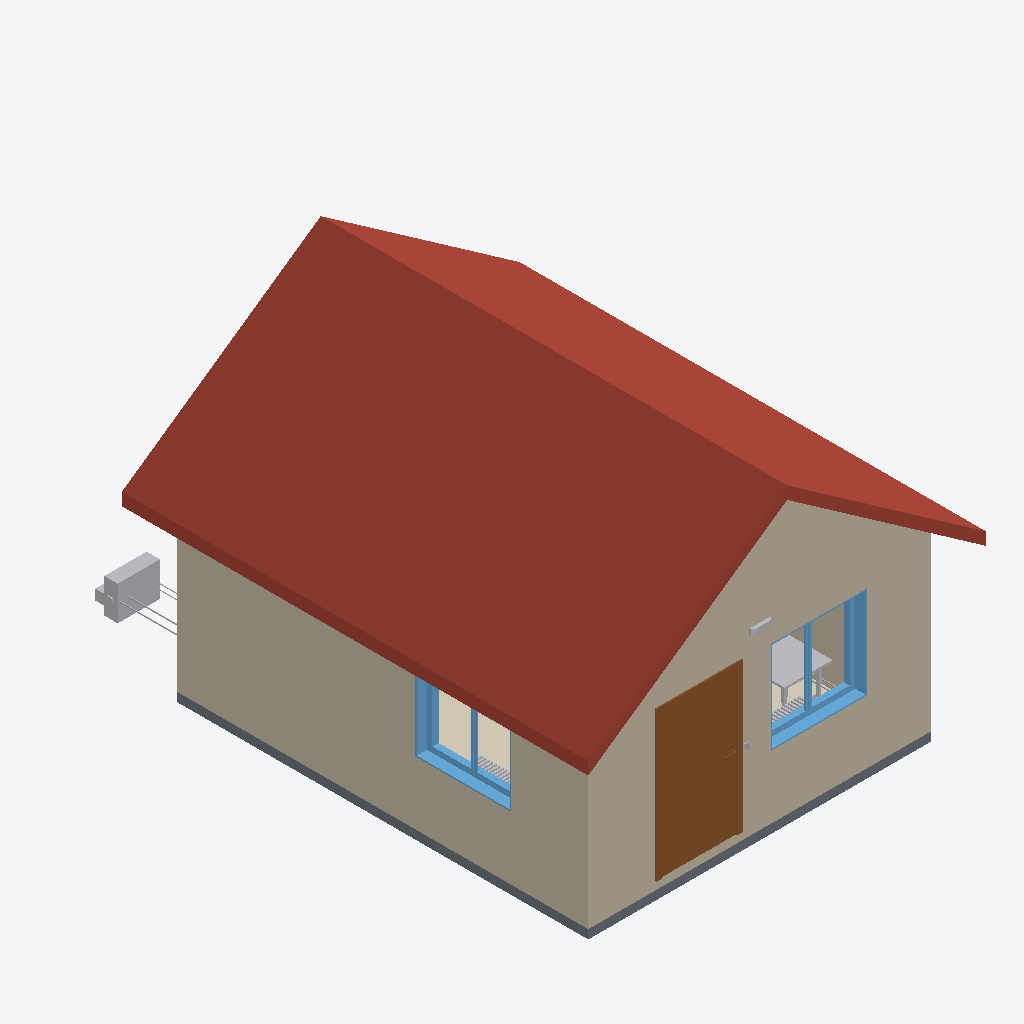
Isometric view of an IFC building model (IFC-SPF (STEP), schema IFC4, length unit metre), seen from the south-west, elements coloured by IFC class: 12 other elements (light grey), 3 walls (beige), 2 roofs (red-brown), 2 windows (light blue), 1 door (brown), 1 slab (grey), 1 covering (cream).
Extent 5.8 m × 8.0 m × 4.7 m (x, y, z). Storeys (1): EG - Ebene 2 at 0.00 m. Elements (104): 37 IfcPipeSegment, 30 IfcPipeFitting, 7 IfcSensor, 4 IfcBuildingElementProxy, 4 IfcWallStandardCase, 3 IfcController, 3 IfcOutlet, 3 IfcSlab, 2 IfcActuator, 2 IfcLightFixture, 2 IfcSpaceHeater, 2 IfcWindow.

HEADER;
FILE_DESCRIPTION(('ViewDefinition [CoordinationView]'),'2;1');
FILE_NAME('20150304_eeE_simple_building_reworked.ifc','2015-04-08T14:48:53',(''),(''),'IFC','Version x','');
FILE_SCHEMA(('IFC4'));
ENDSEC;
DATA;
#1=IFCPROJECT('0aYKVV0Tv9kOsnp4I5oGT6',#2,'DDS Project',$,$,$,$,(#4),#5);
#9=IFCSITE('1asOvk_RL3N8pJJe26m0dP',#2,'Site',$,$,#36,$,$,.ELEMENT.,$,$,$,$,$);
#191=IFCBUILDING('2qI0eu4zDA3xG77MeHfRtE',#2,'eeE_Simple_Building_extended',$,$,#192,$,$,.ELEMENT.,$,$,$);
#5984=IFCBUILDINGSTOREY('1iAiAZaLT9Gh5T2WHmMFQm',#2,'EG - Ebene 2','EG - Ebene 2',$,#567,$,$,.ELEMENT.,0.0);
#611=IFCSLAB('3URhC4Y6TCGB7i6yJQXO2W',#190,'Satteldach','Satteldach - 0.150',$,#5990,#219,$,.ROOF.);
#577=IFCWALLSTANDARDCASE('16QoE2UWP2qujFZWzbNwZZ',#190,'Außenwand','Außenwand',$,#5986,#197,$,$);
#574=IFCWALLSTANDARDCASE('0lMTfX7D92qeX$r__hJXtz',#190,'Außenwand','Außenwand',$,#5985,#195,$,$);
#616=IFCSLAB('0KcRFHTAHFEvSSEKgh91$6',#190,'Satteldach','Satteldach - 0.150',$,#5991,#221,$,.ROOF.);
#601=IFCDOOR('3SZlwaFcX5SeT6vZj28Pkk',#190,'Aussentür','Aussentür','Aussentür',#6087,#213,$,2.1,1.1,$,$,$);
#606=IFCSLAB('3rTQMzM8j8KfYf_QyC1fyw',#190,'Fußboden gegen Erdreich','Floor - 0.130 m',$,#5989,#216,$,.FLOOR.);
#599=IFCWINDOW('1YYIhOH2X3qRA_cfdboUpF',#190,'Isolierglas','Isolierglas','Isolierglas',#6080,#211,$,1.35,1.4,$,$,$);
#597=IFCWINDOW('1W_Imq47f1KBs25W7DUP0M',#190,'Isolierglas','Isolierglas','Isolierglas',#6073,#209,$,1.35,1.4,$,$,$);
#913=IFCCOVERING('0v9icBDBv5HP1tvvsrwkvM',#190,'Fußboden gegen Erdreich',$,$,#6028,#416,$,.FLOORING.);
#658=IFCHEATEXCHANGER('0F6X2PjoX33hb6SyedbUBd',#5849,'District Energy System Interface',$,$,#5998,#270,$,$);
#580=IFCWALLSTANDARDCASE('13_ELICar45geMmBBsRwBD',#190,'Außenwand','Außenwand',$,#5987,#199,$,$);
#2571=IFCBUILDINGELEMENTPROXY('13dP5_GC95uA0n5uYJUAAe',#190,'Einrichtungen','Tisch rechteckig','AF_AF-031008-001_1023_601_010101_3_0_1.000_1.400_0.700_0.525_201981963',#8382,#456,$,$);
#654=IFCSPACEHEATER('1zbSJ2lsv3KRAMMWqyVD4i',#5849,'Radiator',$,$,#6203,#265,$,$);
#656=IFCSPACEHEATER('0QP3RxR5X1yRWbNIJ0osNu',#5849,'Radiator',$,$,#6209,#267,$,$);
#632=IFCLIGHTFIXTURE('3W7ffBnq9EXBGJQh3VjiAo',#5809,'Leuchte (diverse)',$,$,#5992,#240,$,$);
#648=IFCCONTROLLER('3nD0EfZirEePIhXhk59XYE',#5809,'District Energy Manager',$,$,#5997,#258,$,$);
#905=IFCPIPESEGMENT('3R0BFCpgnAXuTlkBqMOS4c',#5849,'Rohr',$,$,#6026,#411,$,$);
#725=IFCPIPESEGMENT('3ZNojEvmvAVAuJ62g97Tfn',#5849,'Rohr',$,$,#6006,#311,$,$);
#636=IFCSWITCHINGDEVICE('3xoxZXzvP9mx3N6Uej7006',#5809,'Schalter',$,$,#5994,#245,$,$);
#644=IFCSENSOR('1UVWCN8UjAqA7sJTXQGsFB',#5809,'Energy Meter',$,$,#5995,#254,$,$);
#880=IFCPIPESEGMENT('22kdxwZij2S9nIuhedhPk$',#5849,'Rohr',$,$,#6022,#401,$,$);
#797=IFCPIPESEGMENT('1qZB2eKd16f9fQbqZ75ion',#5849,'Rohr',$,$,#6486,#354,$,$);
ENDSEC;